Run: headless pygame with SDL's dummy video driver; simulated clock (each Clock.tick advances the game by its frame time, no real sleeping); random seed 0; keys injected as events and as key.get_pressed() state; mouse plan: one left click at the window centre at the start of phase 2, then a move to the lower-right quarter at the start of phase 3.
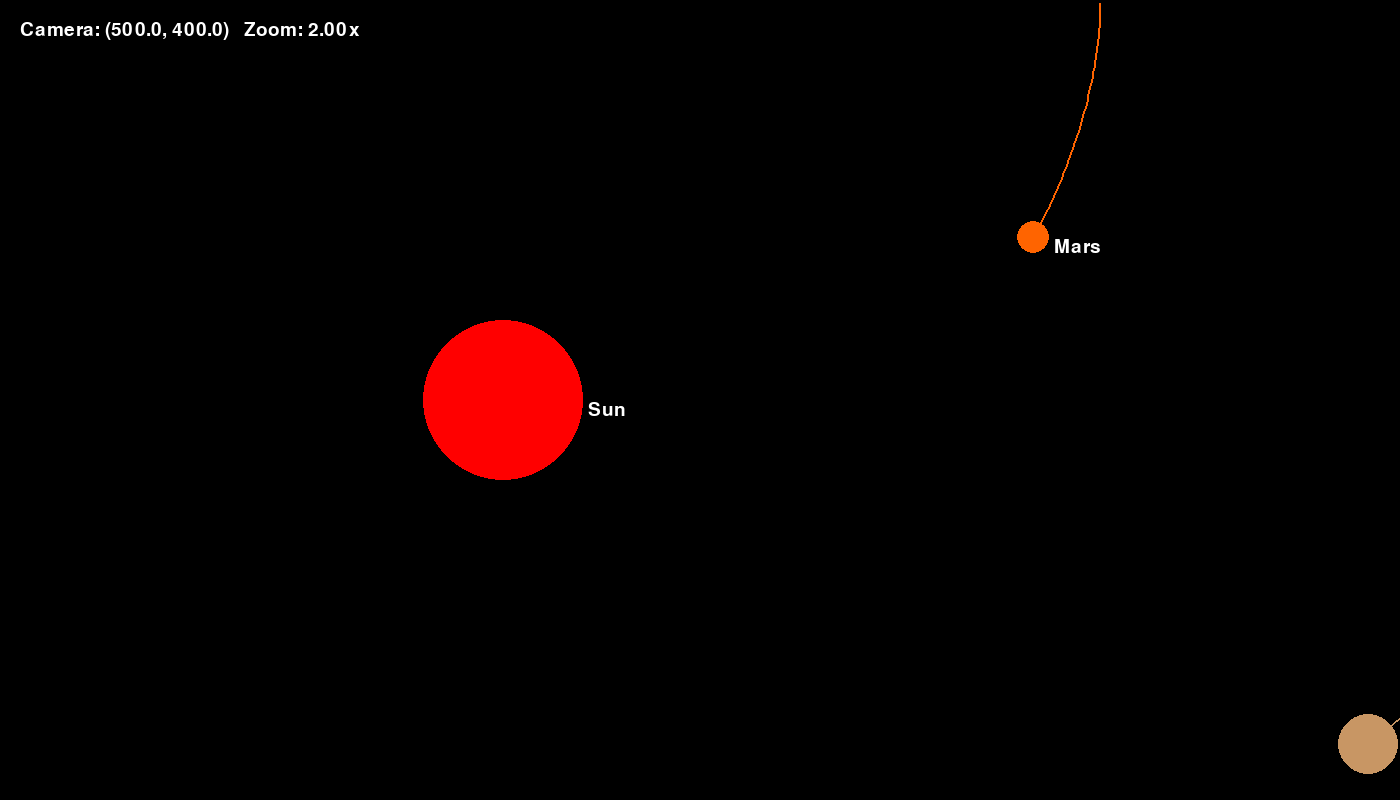
Frame 1 of 4 · flips 1–60 · no input
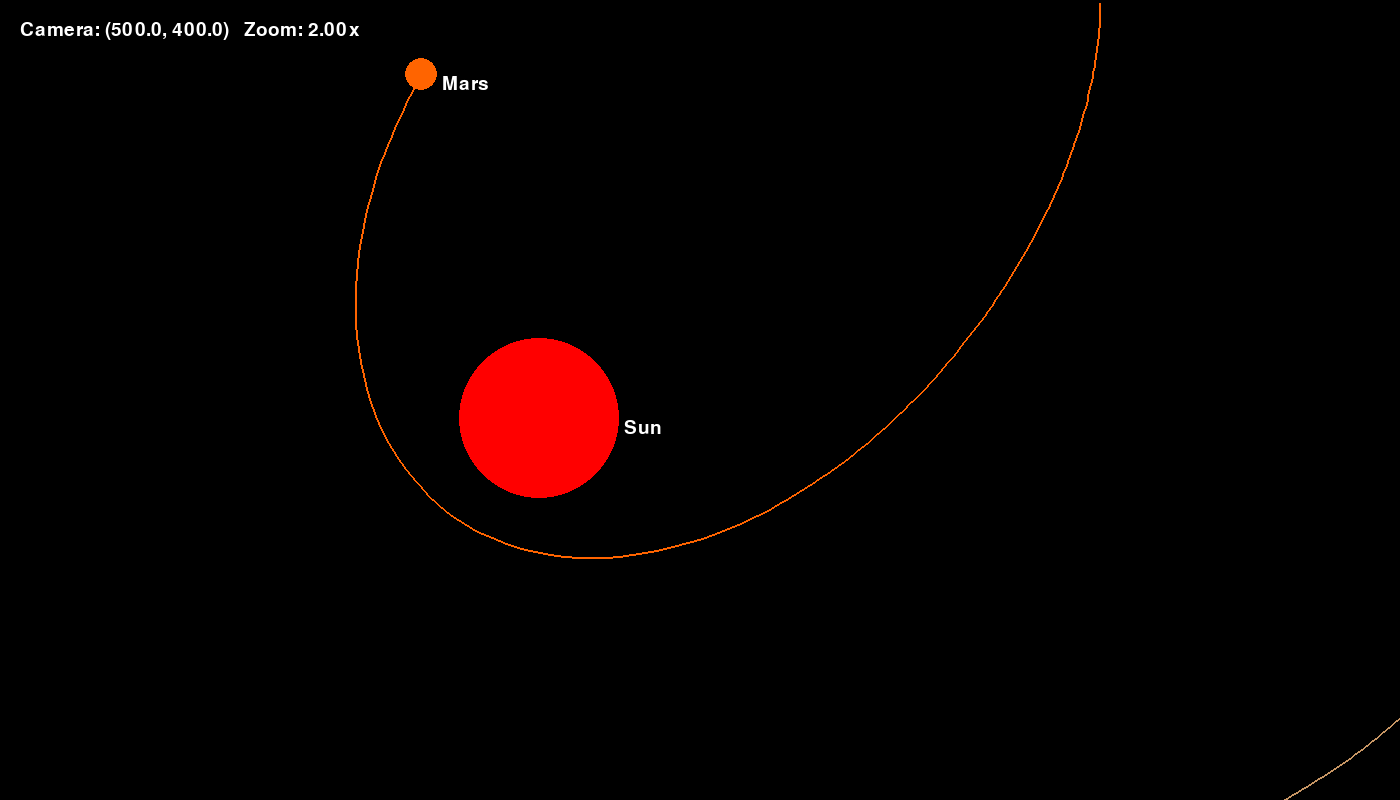
Frame 2 of 4 · flips 61–180 · clicked the window centre · tapped SPACE, RETURN · held RIGHT (→), D
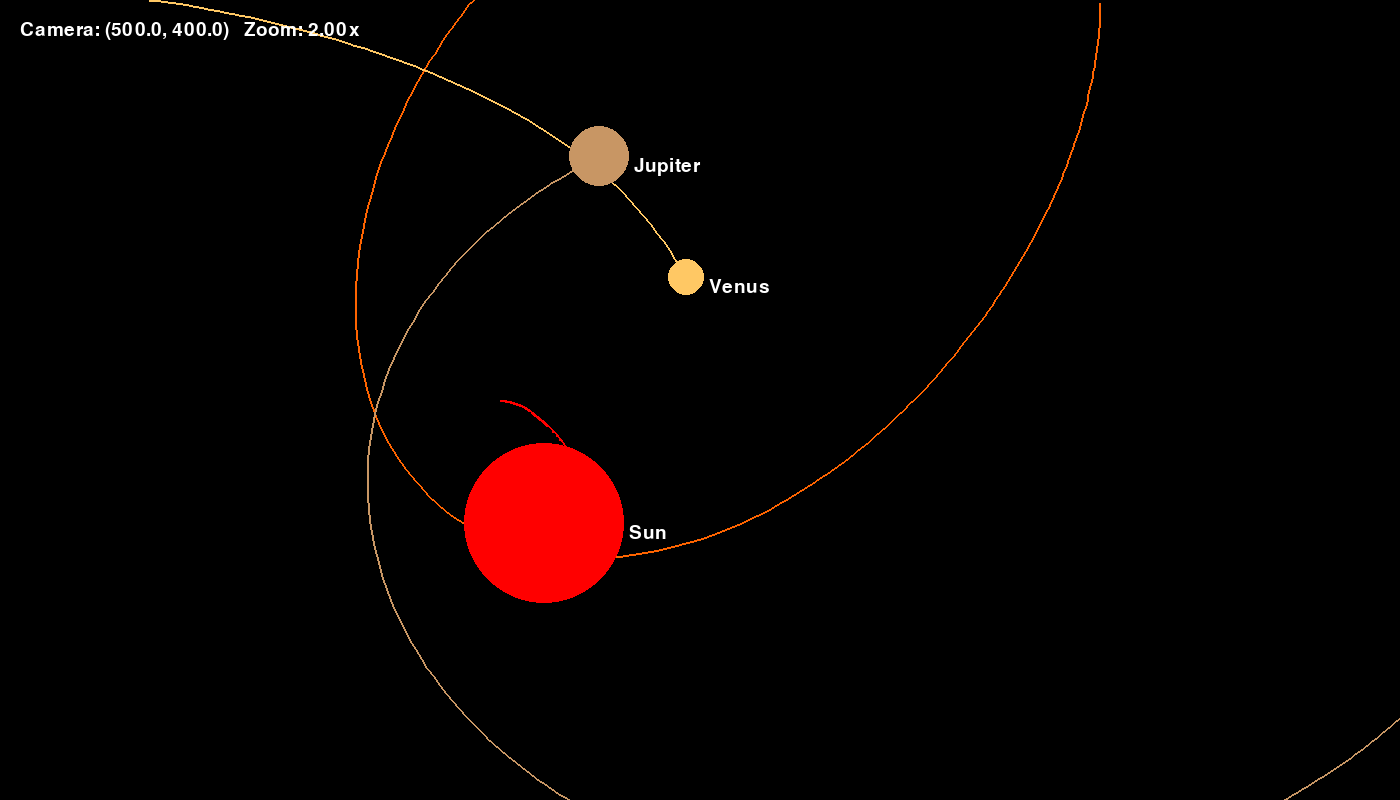
Frame 3 of 4 · flips 181–300 · moved the mouse to the lower-right quarter · held DOWN (↓), S
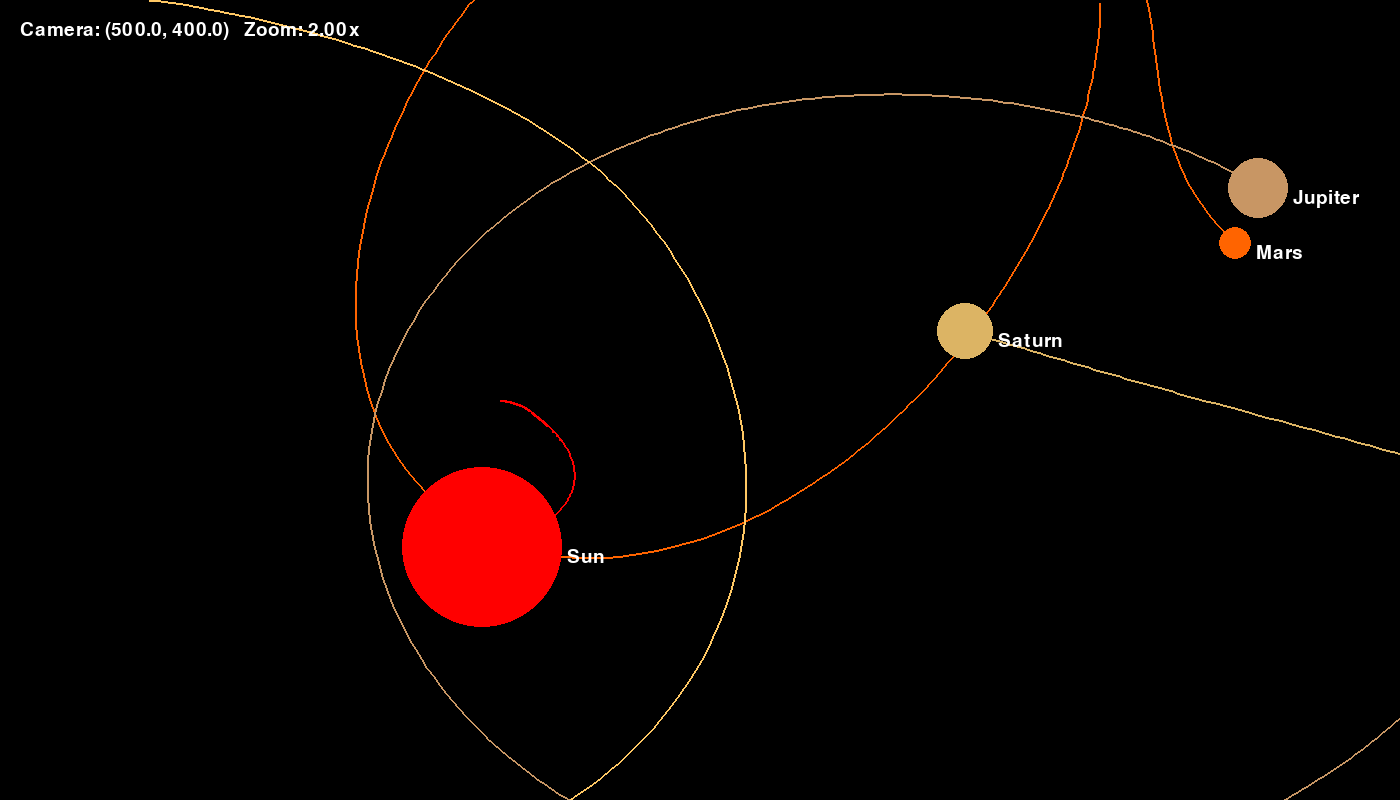
Frame 4 of 4 · flips 301–420 · held LEFT (←), A, UP (↑), W

The pygame program that drew these frames:

import pygame
import math

pygame.init()


WIDTH = 1400
HEIGHT = 800

win = pygame.display.set_mode((WIDTH, HEIGHT))
pygame.display.set_caption("N-Body Simulator")


G = 100000

font = pygame.font.SysFont(None, 28)
clock = pygame.time.Clock()



# PLANET CLASS


class Planet:

    def __init__(self, name, mass, x, y, Vx, Vy, radius, color):

        self.name = name
        self.mass = mass

        # WORLD POSITION
        self.x = x
        self.y = y

        # VELOCITY
        self.Vx = Vx
        self.Vy = Vy

        self.radius = radius
        self.color = color

    def calculate_acceleration(self, planets):

        total_ax = 0
        total_ay = 0

        for other in planets:

            if other == self:
                continue

            dx = other.x - self.x
            dy = other.y - self.y

            r_squared = dx**2 + dy**2

            if r_squared == 0:
                continue

            r = math.sqrt(r_squared)

            # Magnitude of acceleration
            a = G * other.mass / r_squared

            # Direction
            ax = a * dx / r
            ay = a * dy / r

            # Add contribution
            total_ax += ax
            total_ay += ay

        return total_ax, total_ay



    # MOVE PLANET
    def move(self, dt, ax, ay):


        self.Vx += ax * dt
        self.Vy += ay * dt


        self.x += self.Vx * dt
        self.y += self.Vy * dt



    # DRAW PLANET
    def draw(self, win, camera):

        # Convert WORLD coordinates → SCREEN coordinates
        screen_x, screen_y = camera.world_to_screen(
            self.x,
            self.y
        )

        # Scale radius with zoom
        screen_radius = max(
            2,
            int(self.radius * camera.zoom)
        )

        # Draw planet
        pygame.draw.circle(
            win,
            self.color,
            (int(screen_x), int(screen_y)),
            screen_radius
        )

        # Draw name
        text = font.render(
            self.name,
            True,
            (255, 255, 255)
        )

        win.blit(
            text,
            (
                int(screen_x + screen_radius + 5),
                int(screen_y)
            )
        )


# ============================================================
# CAMERA CLASS
# ============================================================

class Camera:

    def __init__(self):

        # Position of camera in WORLD coordinates
        self.x = 500
        self.y = 400

        # Zoom
        self.zoom = 2.0

        # Mouse dragging
        self.dragging = False
        self.last_mouse_pos = (0, 0)


    # --------------------------------------------------------
    # WORLD → SCREEN
    # --------------------------------------------------------

    def world_to_screen(self, x, y):

        screen_x = (x - self.x) * self.zoom + WIDTH / 2
        screen_y = (y - self.y) * self.zoom + HEIGHT / 2

        return screen_x, screen_y


    # --------------------------------------------------------
    # HANDLE CAMERA EVENTS
    # --------------------------------------------------------

    def handle_event(self, event):

        # Start dragging
        if event.type == pygame.MOUSEBUTTONDOWN:

            if event.button == 2:

                self.dragging = True

                self.last_mouse_pos = event.pos


        # Stop dragging
        elif event.type == pygame.MOUSEBUTTONUP:

            if event.button == 2:

                self.dragging = False


        # Drag camera
        elif event.type == pygame.MOUSEMOTION:

            if self.dragging:

                mouse_x, mouse_y = event.pos

                dx = mouse_x - self.last_mouse_pos[0]
                dy = mouse_y - self.last_mouse_pos[1]

                # Move camera opposite to mouse
                self.x -= dx / self.zoom
                self.y -= dy / self.zoom

                self.last_mouse_pos = event.pos


        # Zoom
        elif event.type == pygame.MOUSEWHEEL:

            # Zoom in
            if event.y > 0:

                self.zoom *= 1.1

            # Zoom out
            elif event.y < 0:

                self.zoom /= 1.1

            # Prevent ridiculous zoom
            self.zoom = max(
                0.1,
                min(self.zoom, 5.0)
            )

# ============================================================
# RK4 INTEGRATOR
# ============================================================

def calculate_accelerations(states, planets):

    accelerations = []

    for i, planet in enumerate(planets):

        x, y, vx, vy = states[i]

        ax = 0.0
        ay = 0.0

        for j, other in enumerate(planets):

            if i == j:
                continue

            other_x, other_y, _, _ = states[j]

            dx = other_x - x
            dy = other_y - y

            r_squared = dx**2 + dy**2

            if r_squared == 0:
                continue

            r = math.sqrt(r_squared)

            # Gravitational acceleration
            factor = G * other.mass / (r_squared * r)

            ax += factor * dx
            ay += factor * dy

        accelerations.append((ax, ay))

    return accelerations


def derivatives(states, planets):

    accelerations = calculate_accelerations(states, planets)

    result = []

    for i, state in enumerate(states):

        x, y, vx, vy = state
        ax, ay = accelerations[i]

        # Derivatives of (x, y, vx, vy)
        result.append((vx, vy, ax, ay))

    return result


def add_scaled_states(states, derivatives_list, scale):

    result = []

    for state, derivative in zip(states, derivatives_list):

        result.append(tuple(
            value + scale * change
            for value, change in zip(state, derivative)
        ))

    return result


def rk4_step(planets, dt):

    # Initial state of every planet
    states = [
        (planet.x, planet.y, planet.Vx, planet.Vy)
        for planet in planets
    ]

    # Stage 1
    k1 = derivatives(states, planets)

    # Stage 2
    states_2 = add_scaled_states(
        states, k1, dt / 2
    )

    k2 = derivatives(states_2, planets)

    # Stage 3
    states_3 = add_scaled_states(
        states, k2, dt / 2
    )

    k3 = derivatives(states_3, planets)

    # Stage 4
    states_4 = add_scaled_states(
        states, k3, dt
    )

    k4 = derivatives(states_4, planets)

    # Combine all four stages
    for i, planet in enumerate(planets):

        x, y, vx, vy = states[i]

        dx1, dy1, dvx1, dvy1 = k1[i]
        dx2, dy2, dvx2, dvy2 = k2[i]
        dx3, dy3, dvx3, dvy3 = k3[i]
        dx4, dy4, dvx4, dvy4 = k4[i]

        planet.x = x + (dt / 6) * (
            dx1 + 2*dx2 + 2*dx3 + dx4
        )

        planet.y = y + (dt / 6) * (
            dy1 + 2*dy2 + 2*dy3 + dy4
        )

        planet.Vx = vx + (dt / 6) * (
            dvx1 + 2*dvx2 + 2*dvx3 + dvx4
        )

        planet.Vy = vy + (dt / 6) * (
            dvy1 + 2*dvy2 + 2*dvy3 + dvy4
        )

Sun = Planet("Sun", 100, 400, 400, 0, 0, 40, (255, 0, 0))
Earth = Planet("Earth", 1, 50, 50, -110, 110, 10, (0, 0, 255))
Mars = Planet("Mars", 0.5, 700, 200, 0, 100, 8, (255, 100, 0))
Jupiter = Planet("Jupiter", 10, 900, 500, -50, 80, 15, (200, 150, 100))
Venus = Planet("Venus", 0.8, -300, 300, 80, -50, 9, (255, 200, 100))
Saturn = Planet("Saturn", 5, 1500, 700, -70, -40, 14, (220, 180, 100))

planets = [Sun, Earth, Mars, Jupiter, Venus, Saturn]


trajectories = {}

for planet in planets:

    trajectories[planet.name] = []


camera = Camera()


run = True

while run:

    time_scale = 1

    dt = clock.tick(60) / 1000

    dt *= time_scale

    for event in pygame.event.get():

        if event.type == pygame.QUIT:

            run = False

        camera.handle_event(event)


    win.fill((0, 0, 0))

    # ============================================================
    # UPDATE PHYSICS USING RK4
    # ============================================================

    rk4_step(planets, dt)

    # STORE TRAJECTORIES

    for planet in planets:
        trajectories[planet.name].append(
            (planet.x, planet.y)
        )



    # ========================================================
    # DRAW TRAJECTORIES
    # ========================================================

    for planet in planets:

        trajectory = trajectories[planet.name]

        if len(trajectory) > 1:

            screen_trajectory = []

            for x, y in trajectory:

                screen_x, screen_y = camera.world_to_screen(
                    x,
                    y
                )

                screen_trajectory.append(
                    (
                        int(screen_x),
                        int(screen_y)
                    )
                )


            pygame.draw.lines(
                win,
                planet.color,
                False,
                screen_trajectory,
                2
            )


    # ========================================================
    # DRAW PLANETS
    # ========================================================

    for planet in planets:

        planet.draw(
            win,
            camera
        )


    # ========================================================
    # DISPLAY CAMERA INFO
    # ========================================================

    camera_text = font.render(
        f"Camera: ({camera.x:.1f}, {camera.y:.1f})   "
        f"Zoom: {camera.zoom:.2f}x",
        True,
        (255, 255, 255)
    )

    win.blit(
        camera_text,
        (20, 20)
    )



    pygame.display.update()


pygame.quit()
